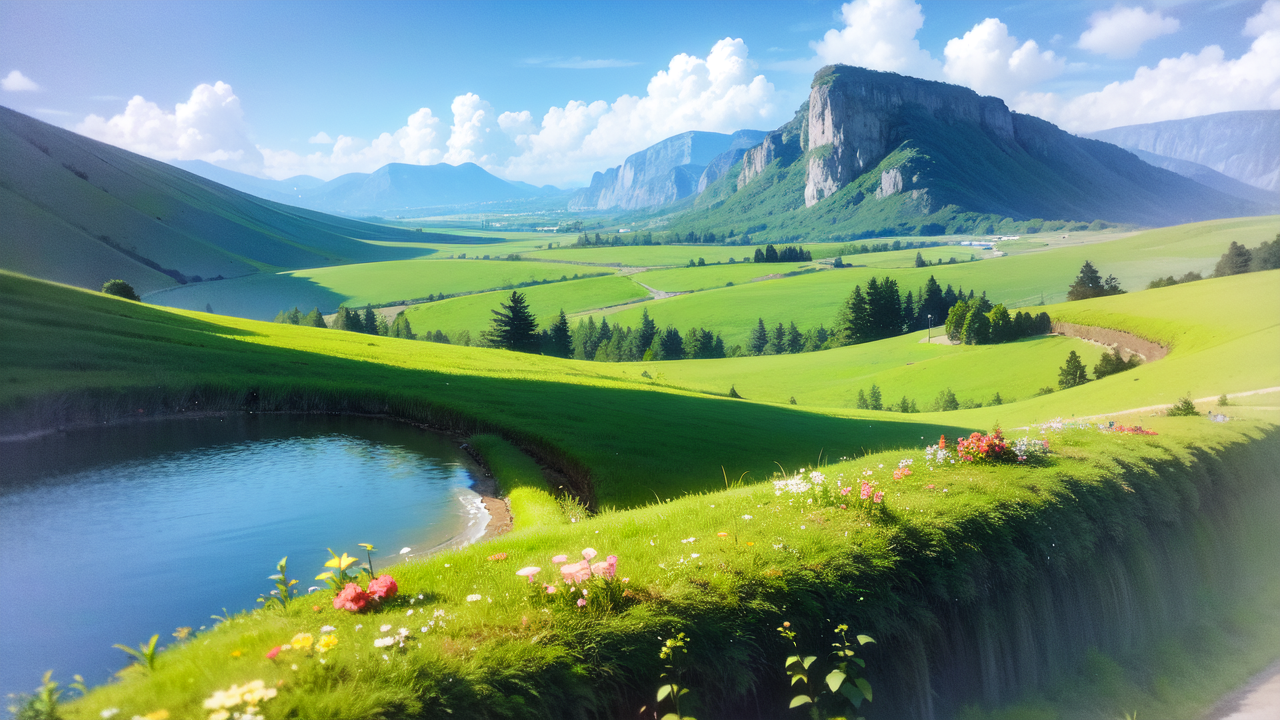
Generation parameters embedded in this image by AUTOMATIC1111 Stable Diffusion web UI or a fork of it (Forge, ...) (PNG 'parameters' text chunk):
(masterpiece, best quality), landscape, no humans
Negative prompt: (worst quality, low quality:1.3), text, letter, letterboxed,
Steps: 20, Sampler: Euler a, CFG scale: 12, Seed: 2470208845, Size: 1280x720, Model hash: 0873291ac5, Model: AbyssOrangeMix2_nsfw, Clip skip: 2